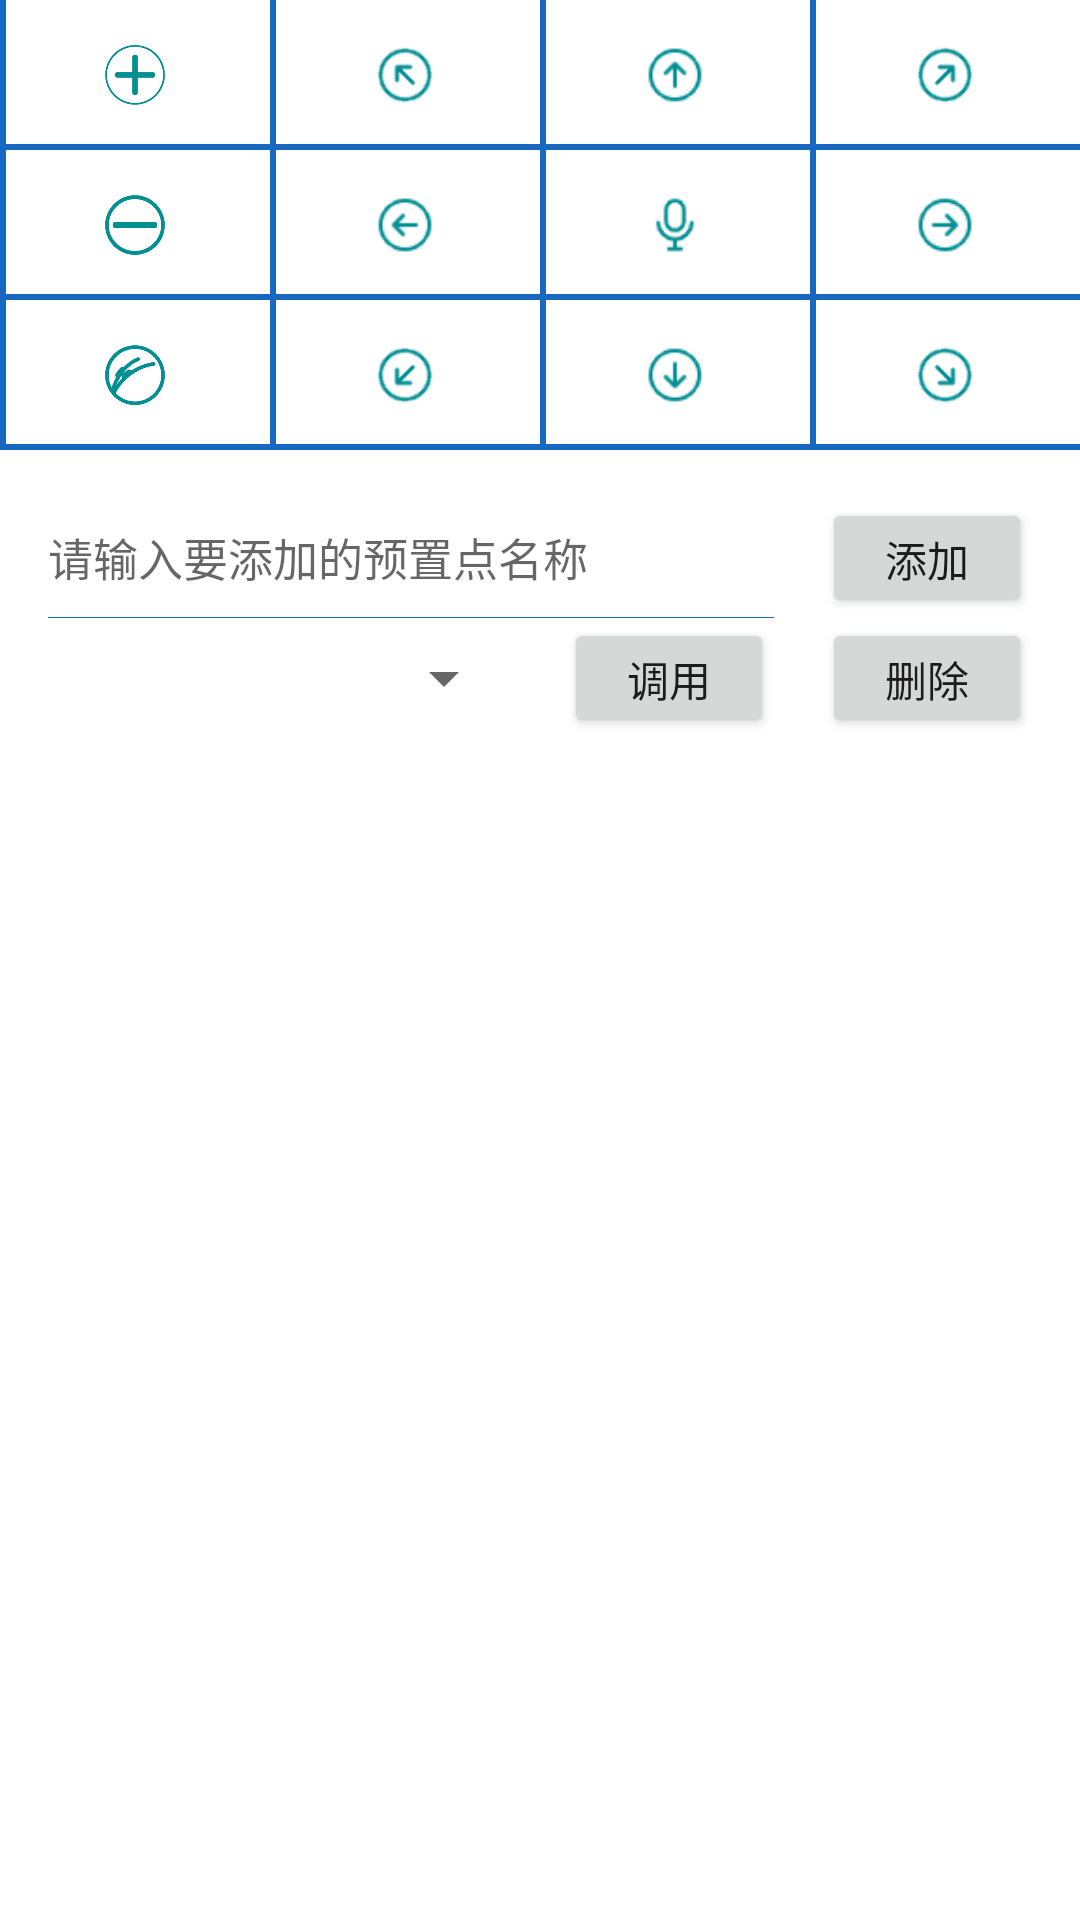

Produce the Android XML layout that renders to this screen, including the resource entries it uses.
<!-- AndroidManifest.xml: application theme Theme.VideoMonitor -->
<!-- res/layout/fragment_detail_control.xml -->
<?xml version="1.0" encoding="utf-8"?>
<LinearLayout xmlns:android="http://schemas.android.com/apk/res/android"
    xmlns:tools="http://schemas.android.com/tools"
    android:layout_width="match_parent"
    android:layout_height="match_parent"
    android:orientation="vertical"
    tools:context=".fragment.DetailControlFragment">

    
    <GridLayout
        android:layout_width="match_parent"
        android:columnCount="4"
        android:rowCount="3"
        android:orientation="horizontal"
        android:layout_height="wrap_content">
        <RelativeLayout android:layout_width="wrap_content"
            android:id="@+id/rl_addView8"
            android:layout_columnWeight="1"
            android:background="@drawable/border_arrow"
            android:layout_height="50dp">
            <ImageView
                android:layout_centerVertical="true"
                android:layout_centerHorizontal="true"
                android:layout_width="20dp"
                android:layout_height="20dp"
                android:background="@mipmap/into"></ImageView>
        </RelativeLayout>
        <RelativeLayout android:layout_width="wrap_content"
            android:id="@+id/rl_zuoshang4"
            android:layout_columnWeight="1"
            android:background="@drawable/border_arrow"
            android:layout_height="50dp">
            <ImageView
                android:rotation="-45"
                android:layout_centerVertical="true"
                android:layout_centerHorizontal="true"
                android:layout_width="20dp"
                android:layout_height="20dp"
                android:background="@mipmap/arrow_up"></ImageView>
        </RelativeLayout>
        <RelativeLayout android:layout_width="wrap_content"
            android:layout_columnWeight="1"
            android:id="@+id/rl_shang0"
            android:background="@drawable/border_arrow"
            android:layout_height="50dp">
            <ImageView
                android:layout_centerVertical="true"
                android:layout_centerHorizontal="true"
                android:layout_width="20dp"
                android:layout_height="20dp"
                android:background="@mipmap/arrow_up"></ImageView>
        </RelativeLayout>
        <RelativeLayout android:layout_width="wrap_content"
            android:layout_columnWeight="1"
            android:id="@+id/rl_youshang6"
            android:background="@drawable/border_arrow"
            android:layout_height="50dp">
            <ImageView
                android:layout_centerVertical="true"
                android:layout_centerHorizontal="true"
                android:rotation="45"
                android:layout_width="20dp"
                android:layout_height="20dp"
                android:background="@mipmap/arrow_up"></ImageView>
        </RelativeLayout>

        <RelativeLayout android:layout_width="wrap_content"
            android:id="@+id/rl_suoxiao9"
            android:layout_columnWeight="1"
            android:background="@drawable/border_arrow"
            android:layout_height="50dp">
            <ImageView
                android:layout_centerVertical="true"
                android:layout_centerHorizontal="true"
                android:layout_width="20dp"
                android:layout_height="20dp"
                android:background="@mipmap/xiao"></ImageView>
        </RelativeLayout>
        <RelativeLayout android:layout_width="wrap_content"
            android:id="@+id/rl_zuoer2"
            android:layout_columnWeight="1"
            android:background="@drawable/border_arrow"
            android:layout_height="50dp">
            <ImageView
                android:layout_centerVertical="true"
                android:layout_centerHorizontal="true"
                android:layout_width="20dp"
                android:layout_height="20dp"
                android:rotation="-90"
                android:background="@mipmap/arrow_up"></ImageView>
        </RelativeLayout>
        <RelativeLayout android:layout_width="wrap_content"
            android:id="@+id/rl_mic9"
            android:layout_columnWeight="1"
            android:background="@drawable/border_arrow"
            android:layout_height="50dp">
            <ImageView
                android:layout_centerVertical="true"
                android:layout_centerHorizontal="true"

                android:layout_width="20dp"
                android:layout_height="20dp"
                android:background="@mipmap/record_speak"></ImageView>
        </RelativeLayout>
        <RelativeLayout android:layout_width="wrap_content"
            android:id="@+id/rl_you3"
            android:layout_columnWeight="1"
            android:background="@drawable/border_arrow"
            android:layout_height="50dp">
            <ImageView
                android:layout_centerVertical="true"
                android:layout_centerHorizontal="true"
                android:layout_width="20dp"
                android:layout_height="20dp"
                android:rotation="90"
                android:background="@mipmap/arrow_up"></ImageView>
        </RelativeLayout>

        <RelativeLayout android:layout_width="wrap_content"
            android:id="@+id/rl_yugua1"
            android:layout_columnWeight="1"
            android:background="@drawable/border_arrow"
            android:layout_height="50dp">
            <ImageView
                android:layout_centerVertical="true"
                android:layout_centerHorizontal="true"
                android:layout_width="20dp"
                android:layout_height="20dp"
                android:background="@mipmap/yugua"></ImageView>
        </RelativeLayout>
        <RelativeLayout android:layout_width="wrap_content"
            android:id="@+id/rl_zuoxia5"
            android:layout_columnWeight="1"
            android:background="@drawable/border_arrow"
            android:layout_height="50dp">
            <ImageView
                android:layout_centerVertical="true"
                android:layout_centerHorizontal="true"
                android:layout_width="20dp"
                android:layout_height="20dp"
                android:rotation="-135"
                android:background="@mipmap/arrow_up"></ImageView>
        </RelativeLayout>
        <RelativeLayout android:layout_width="wrap_content"
            android:id="@+id/rl_xia1"
            android:layout_columnWeight="1"
            android:background="@drawable/border_arrow"
            android:layout_height="50dp">
            <ImageView
                android:layout_centerVertical="true"
                android:layout_centerHorizontal="true"
                android:layout_width="20dp"
                android:layout_height="20dp"
                android:rotation="180"
                android:background="@mipmap/arrow_up"></ImageView>
        </RelativeLayout>
        <RelativeLayout android:layout_width="wrap_content"
            android:id="@+id/rl_youxia7"
            android:layout_columnWeight="1"
            android:background="@drawable/border_arrow"
            android:layout_height="50dp">
            <ImageView
                android:layout_centerVertical="true"
                android:layout_centerHorizontal="true"
                android:layout_width="20dp"
                android:layout_height="20dp"
                android:rotation="135"
                android:background="@mipmap/arrow_up"></ImageView>
        </RelativeLayout>
    </GridLayout>


    <LinearLayout
        android:layout_width="match_parent"
        android:orientation="horizontal"
        android:paddingHorizontal="16dp"
        android:layout_marginTop="16dp"
        android:layout_height="wrap_content">
        <LinearLayout
            android:layout_width="wrap_content"
            android:orientation="vertical"
            android:gravity="center"
            android:layout_weight="1"
            android:layout_height="match_parent">
            <EditText
                android:id="@+id/et_search"
                android:layout_width="match_parent"
                android:layout_height="match_parent"
                android:background="@null"
                android:hint="请输入要添加的预置点名称"
                android:textColor="@color/font_color"
                android:textSize="15sp"></EditText>
            <View
                android:layout_width="match_parent"
                android:layout_height="1dp"
                android:background="@color/purple_200"></View>
        </LinearLayout>

        <Button
            android:id="@+id/bt_addPreset"
            android:onClick="addPreset"
            android:layout_width="70dp"
            android:layout_height="40dp"
            android:layout_marginLeft="16dp"
            android:text="添加"></Button>
    </LinearLayout>

    <LinearLayout
        android:layout_width="match_parent"
        android:orientation="horizontal"
        android:paddingHorizontal="16dp"
        android:layout_height="wrap_content">
        <Spinner
            android:id="@+id/sp_select"
            android:layout_width="wrap_content"
            android:layout_height="match_parent"
            android:layout_weight="1"></Spinner>
        <Button
            android:id="@+id/bt_usePreset"
            android:onClick="usePreset"
            android:layout_width="70dp"
            android:layout_height="40dp"
            android:layout_marginLeft="16dp"
            android:text="调用"></Button>
        <Button
            android:id="@+id/bt_delPreset"
            android:onClick="delPreset"
            android:layout_width="70dp"
            android:layout_height="40dp"
            android:layout_marginLeft="16dp"
            android:text="删除"></Button>
    </LinearLayout>
</LinearLayout>
<!-- resources referenced by this layout -->
<resources>
  <color name="font_color">#999999</color>
  <color name="purple_200">#1867c0</color>
  <!-- drawable border_arrow (drawable) -->
  <?xml version="1.0" encoding="UTF-8"?>
  <layer-list xmlns:android="http://schemas.android.com/apk/res/android">
      
      <item>
          <shape>
              <solid android:color="@color/purple_200"/>
          </shape>
      </item>
      
      <item android:left="2dp" android:top="0dp" android:right="0dp" android:bottom="2dp">
          <shape>
              <solid android:color="@color/white"/>
          </shape>
      </item>
  </layer-list>
  <!-- mipmap arrow_up: png bitmap (mipmap-mdpi, 1040 bytes) -->
  <!-- mipmap into: png bitmap (mipmap-mdpi, 3633 bytes) -->
  <!-- mipmap record_speak: png bitmap (mipmap-mdpi, 905 bytes) -->
  <!-- mipmap xiao: png bitmap (mipmap-mdpi, 3795 bytes) -->
  <!-- mipmap yugua: png bitmap (mipmap-mdpi, 4777 bytes) -->
  <style name="Theme.VideoMonitor" parent="Theme.MaterialComponents.DayNight.NoActionBar">
          
          <item name="colorPrimary">@color/purple_500</item>
          <item name="colorPrimaryVariant">@color/purple_700</item>
          <item name="colorOnPrimary">@color/white</item>
          
          <item name="colorSecondary">@color/teal_200</item>
          <item name="colorSecondaryVariant">@color/teal_700</item>
          <item name="colorOnSecondary">@color/black</item>
          
          <item name="android:statusBarColor" tools:targetApi="l">?attr/colorPrimaryVariant</item>
          
      </style>
  <color name="white">#FFFFFFFF</color>
  <color name="purple_500">#1867c0</color>
  <color name="purple_700">#1867c0</color>
  <color name="teal_200">#1867c0</color>
  <color name="teal_700">#1867c0</color>
  <color name="black">#FF000000</color>
</resources>
